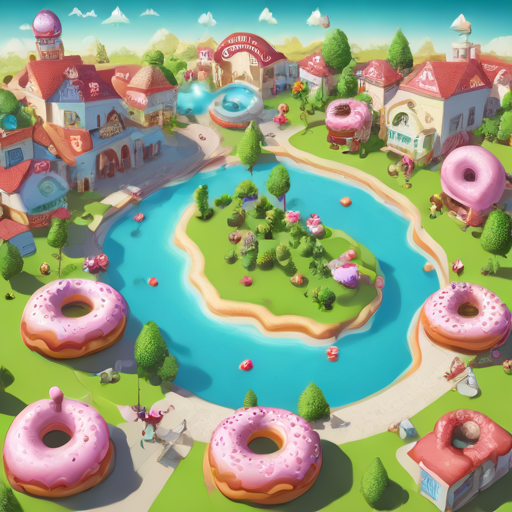
Generation parameters embedded in this image by ComfyUI (PNG 'prompt' text chunk: the API-format workflow graph, JSON):
{"5":{"inputs":{"width":512,"height":512,"batch_size":1},"class_type":"EmptyLatentImage"},"6":{"inputs":{"text":"3d fantasy digital illustration of World where donuts live there casual life","clip":["20",1]},"class_type":"CLIPTextEncode"},"7":{"inputs":{"text":"text, watermark","clip":["20",1]},"class_type":"CLIPTextEncode"},"8":{"inputs":{"samples":["13",0],"vae":["20",2]},"class_type":"VAEDecode"},"13":{"inputs":{"add_noise":true,"noise_seed":7042522,"cfg":1.0,"model":["20",0],"positive":["6",0],"negative":["7",0],"sampler":["14",0],"sigmas":["22",0],"latent_image":["5",0]},"class_type":"SamplerCustom"},"14":{"inputs":{"sampler_name":"dpmpp_3m_sde_gpu"},"class_type":"KSamplerSelect"},"20":{"inputs":{"ckpt_name":"sd_xl_turbo_1.0_fp16.safetensors"},"class_type":"CheckpointLoaderSimple"},"22":{"inputs":{"steps":3,"model":["20",0]},"class_type":"SDTurboScheduler"},"27":{"inputs":{"filename_prefix":"TehZdGekryL1rtQKPZm2RvJXdiHJtyVM","images":["8",0]},"class_type":"SaveImage"}}